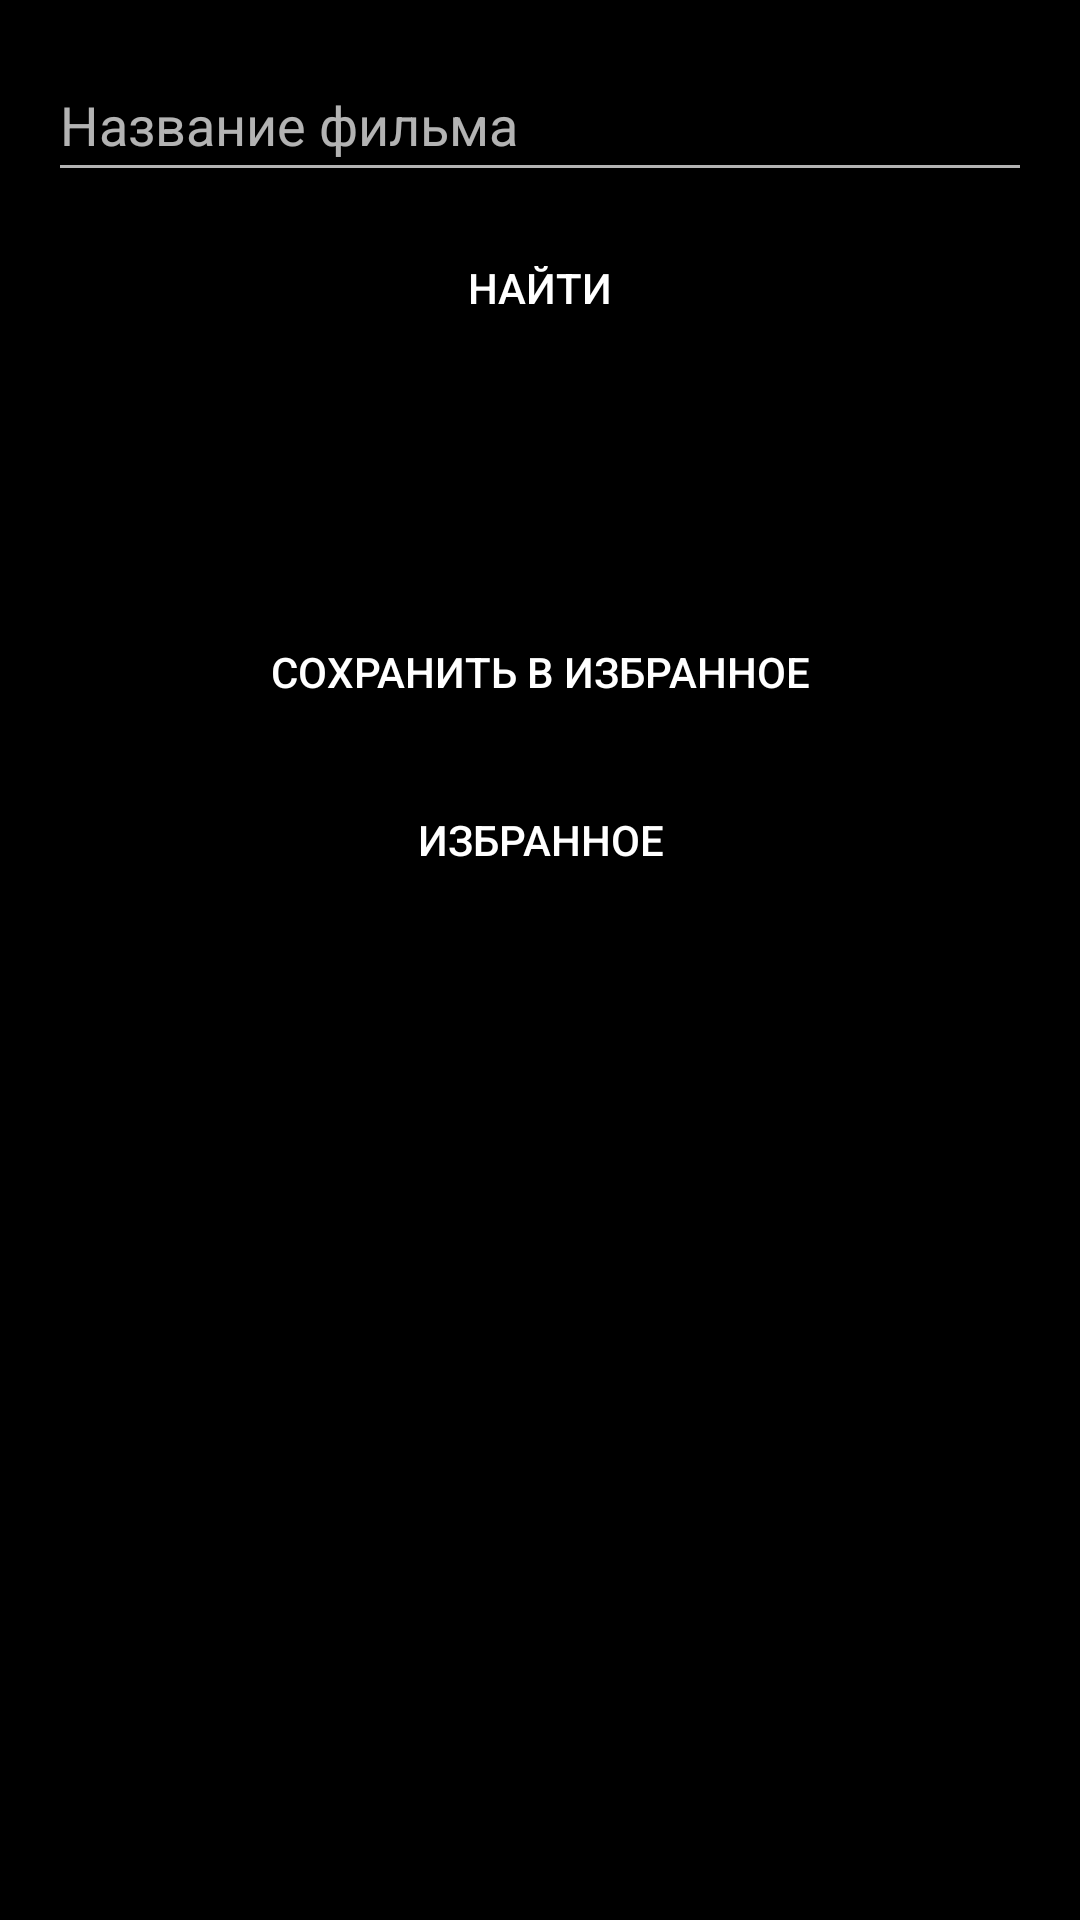

The Android layout XML behind this screen, and the referenced resources:
<!-- AndroidManifest.xml: application theme Theme.Pr_3kurs_5_2_v7_TrembachValeria -->
<!-- res/layout/fragment_search.xml -->
<?xml version="1.0" encoding="utf-8"?>
<LinearLayout xmlns:android="http://schemas.android.com/apk/res/android"
    android:layout_width="match_parent"
    android:layout_height="match_parent"
    android:orientation="vertical"
    android:padding="16dp"
    android:background="@color/black">

    <EditText
        android:id="@+id/editQuery"
        android:layout_width="match_parent"
        android:layout_height="48dp"
        android:hint="@string/nazvan"/>

    <androidx.appcompat.widget.AppCompatButton
        android:id="@+id/btnSearch"
        android:layout_width="match_parent"
        android:layout_height="wrap_content"
        android:layout_marginTop="8dp"
        android:text="@string/naiti"
        android:background="@drawable/button"/>

    <TextView
        android:id="@+id/textResult"
        android:layout_width="match_parent"
        android:layout_height="48dp"
        android:layout_marginTop="16dp"
        android:textSize="16sp"/>

    <androidx.appcompat.widget.AppCompatButton
        android:id="@+id/btnSave"
        android:layout_width="match_parent"
        android:layout_height="wrap_content"
        android:layout_marginTop="16dp"
        android:text="@string/soxr"
        android:background="@drawable/button"/>

    <androidx.appcompat.widget.AppCompatButton
        android:id="@+id/btnFavorites"
        android:layout_width="match_parent"
        android:layout_height="wrap_content"
        android:layout_marginTop="8dp"
        android:text="@string/izbran"
        android:background="@drawable/button"/>
</LinearLayout>
<!-- resources referenced by this layout -->
<resources>
  <color name="black">#FF000000</color>
  <string name="izbran">Избранное</string>
  <string name="naiti">Найти</string>
  <string name="nazvan">Название фильма</string>
  <string name="soxr">Сохранить в избранное</string>
  <style name="Theme.Pr_3kurs_5_2_v7_TrembachValeria" parent="Base.Theme.Pr_3kurs_5_2_v7_TrembachValeria" />
  <style name="Base.Theme.Pr_3kurs_5_2_v7_TrembachValeria" parent="Theme.AppCompat.NoActionBar">
          
          
      </style>
</resources>
